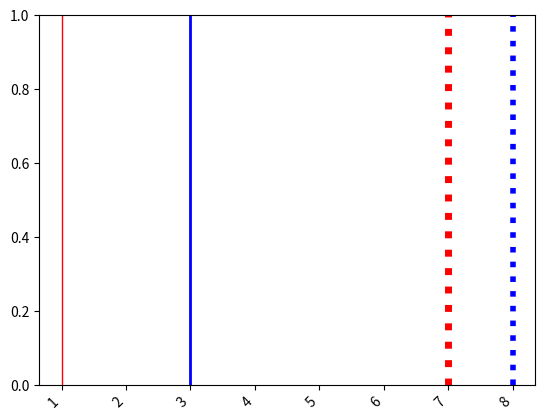

Recreate this plot in Python.
"""
14. Как настроить положение меток осей в Matplotlib?
"""

from dataclasses import dataclass, field
from random import choice, randint

import matplotlib.pyplot as plt


@dataclass
class Line:
    level: int = field(default_factory=lambda: randint(1, 10))
    color: str = field(default_factory=lambda: choice(("r", "g", "b")))
    line_style: str = field(default_factory=lambda: choice(("--", ":", "-")))
    line_width: int = field(default_factory=lambda: randint(1, 5))


def draw_line_and_change_labels_position(*args: Line) -> None:
    for line in args:
        plt.axvline(
            x=line.level,
            color=line.color,
            linestyle=line.line_style,
            linewidth=line.line_width,
        )

    plt.xticks(rotation=45, ha="right")
    plt.show()


def main() -> None:
    draw_line_and_change_labels_position(
        Line(),
        Line(),
        Line(),
        Line(),
    )


if __name__ == "__main__":
    main()
